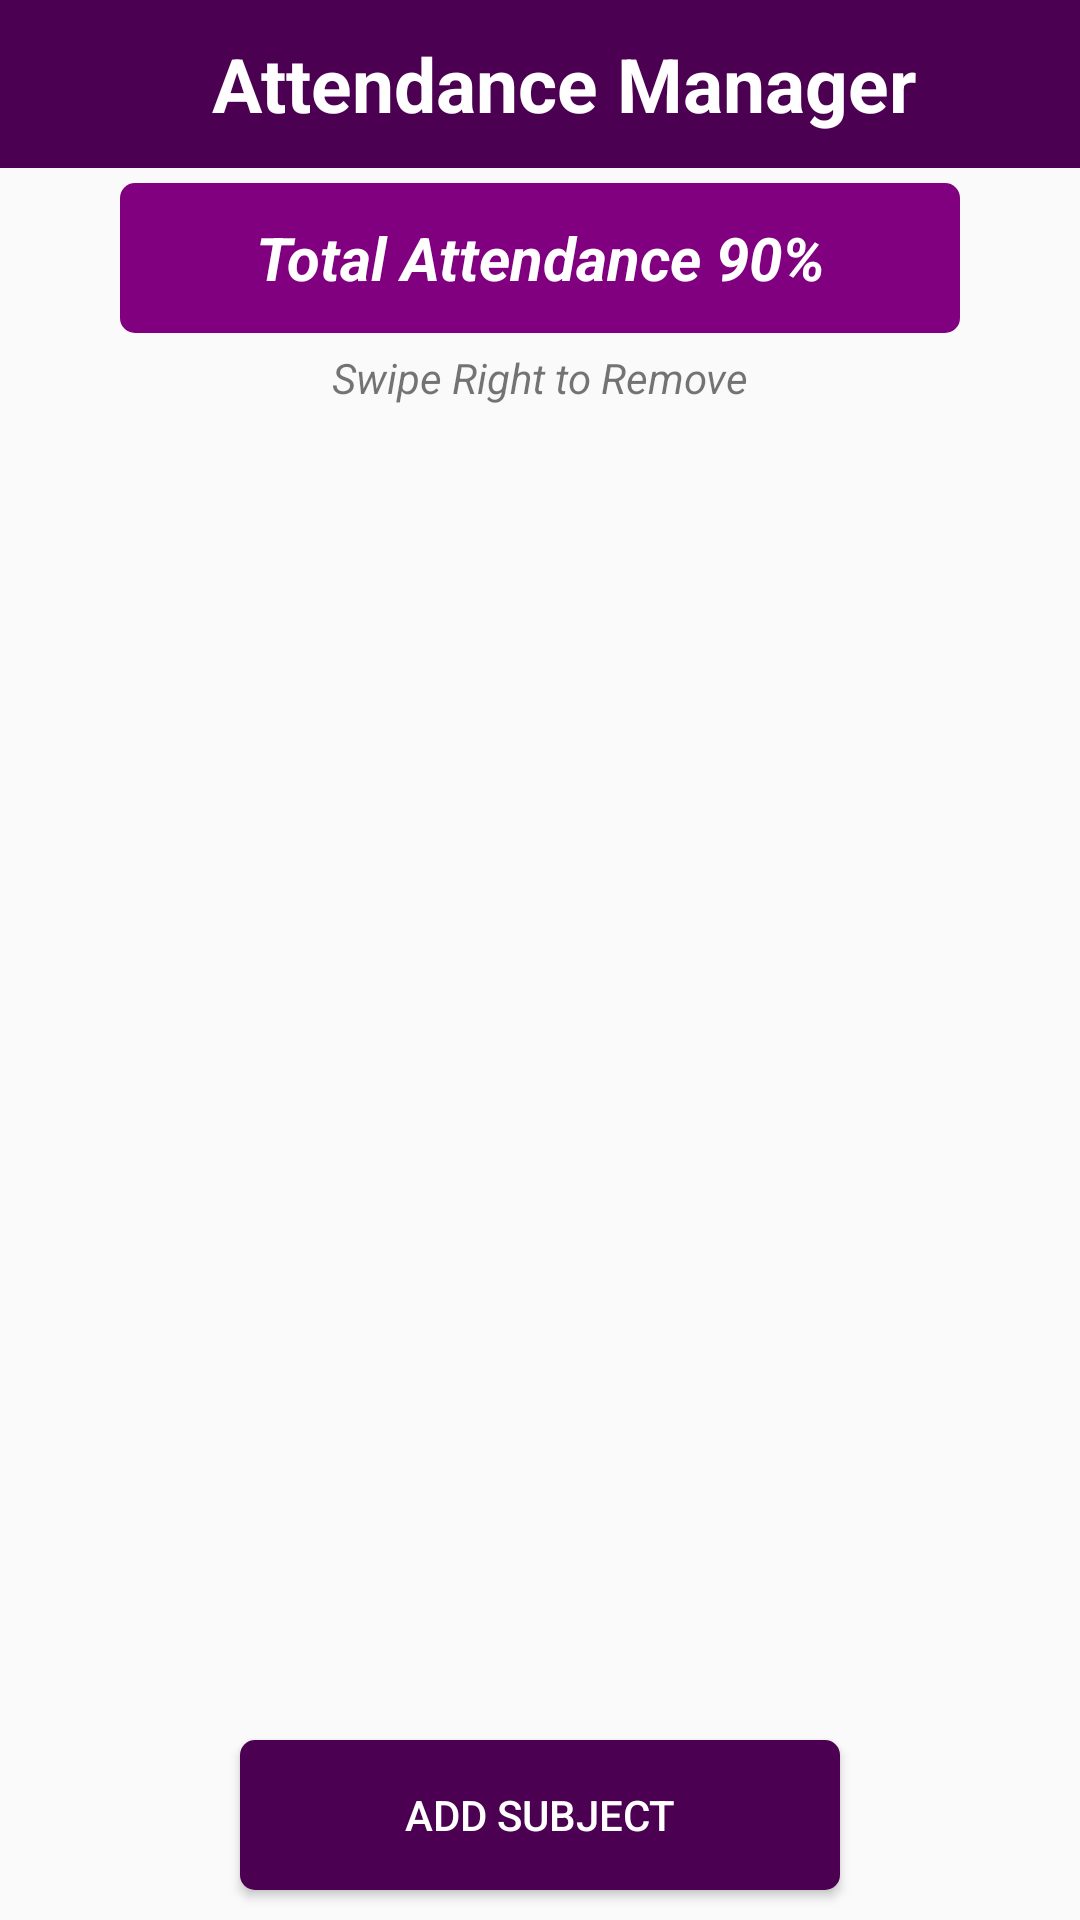

Layout XML and referenced resources for this Android screen:
<!-- AndroidManifest.xml: application theme AppTheme -->
<!-- res/layout/fragment_attendance.xml -->
<?xml version="1.0" encoding="utf-8"?>
<RelativeLayout
    xmlns:android="http://schemas.android.com/apk/res/android" android:layout_width="match_parent"
    android:layout_height="match_parent"
    android:orientation="vertical"
    xmlns:app="http://schemas.android.com/apk/res-auto"
    android:id="@+id/fragment_attendance_layout">

    <android.support.v7.widget.Toolbar
        android:id="@+id/toolbar"
        android:layout_width="match_parent"
        android:layout_height="wrap_content"
        android:background="?attr/colorPrimary"
        android:minHeight="?attr/actionBarSize"
        android:theme="?attr/actionBarTheme">
        <TextView
            android:layout_width="match_parent"
            android:layout_height="match_parent"
            android:text="@string/app_name"
            android:textColor="@color/White"
            android:textSize="25sp"
            android:textStyle="bold"
            android:gravity="center"/>
    </android.support.v7.widget.Toolbar>

    <LinearLayout
        android:id="@+id/layout_nosubjectadded"
        android:layout_below="@id/toolbar"
        android:orientation="vertical"
        android:layout_width="wrap_content"
        android:layout_height="wrap_content"
        android:layout_centerInParent="true"
        android:visibility="gone">
        <TextView
            android:layout_width="250dp"
            android:layout_height="50dp"
            android:text="Add Subject to get started."
            android:textSize="20sp"/>
        <Button
            android:layout_width="150dp"
            android:layout_height="50dp"
            android:id="@+id/addsubject_emptylist"
            android:layout_marginLeft="50dp"
            android:background="@color/colorPrimary"
            android:text="Add Subject"
            android:textColor="@color/White"
            />
    </LinearLayout>
    <RelativeLayout
        android:id="@+id/layout_subjectadded"
        android:layout_width="match_parent"
        android:layout_height="match_parent"
        android:layout_below="@id/toolbar">
    <Button
        android:id="@+id/addsubject_filledlist"
        android:layout_width="200dp"
        android:layout_height="50dp"
        android:layout_alignParentBottom="true"
        android:layout_centerHorizontal="true"
        android:layout_marginBottom="10dp"
        android:background="@drawable/rounded_rect"
        android:backgroundTint="@color/colorPrimary"
        android:text="Add Subject"
        android:textColor="@color/White"/>
        <RelativeLayout
            android:id="@+id/header"
            android:layout_width="match_parent"
            android:layout_height="wrap_content">
            <TextView
                android:id="@+id/totalAttendance"
                android:layout_width="match_parent"
                android:layout_height="50dp"
                android:text="Total Attendance 90%"
                android:background="@drawable/rounded_rect"
                android:backgroundTint="@color/DarkPurple"
                android:layout_marginTop="5dp"
                android:layout_marginLeft="40dp"
                android:layout_marginRight="40dp"
                android:gravity="center"
                android:textSize="20sp"
                android:textColor="@color/White"
                android:textStyle="bold|italic"/>
            <TextView
                android:layout_width="match_parent"
                android:layout_height="30dp"
                android:layout_below="@id/totalAttendance"
                android:gravity="center"
                android:text="Swipe Right to Remove"
                android:textStyle="italic"
                />
        </RelativeLayout>
    <android.support.v7.widget.RecyclerView
        android:id="@+id/recyclerview"
        android:layout_width="match_parent"
        android:layout_height="match_parent"
        android:layout_above="@id/addsubject_filledlist"
        android:layout_below="@id/header">
    </android.support.v7.widget.RecyclerView>
    </RelativeLayout>
</RelativeLayout>
<!-- resources referenced by this layout -->
<resources>
  <color name="DarkPurple">#800080</color>
  <color name="White">#ffffff</color>
  <color name="colorPrimary">#4c0051</color>
  <!-- drawable rounded_rect (drawable) -->
  <?xml version="1.0" encoding="utf-8"?>
  <selector xmlns:android="http://schemas.android.com/apk/res/android">
  <item>
      <shape android:shape="rectangle">
          <corners android:radius="5dp"/>
          <solid android:color="@color/White"/>
      </shape>
  </item>
  </selector>
  <string name="app_name">Attendance Manager</string>
  <style name="AppTheme" parent="Theme.AppCompat.Light.NoActionBar">
          <item name="colorPrimary">@color/colorPrimary</item>
          <item name="colorPrimaryDark">@color/colorPrimary</item>
          <item name="colorAccent">@color/colorAccent</item>
      </style>
  <color name="colorAccent">#000000</color>
</resources>
